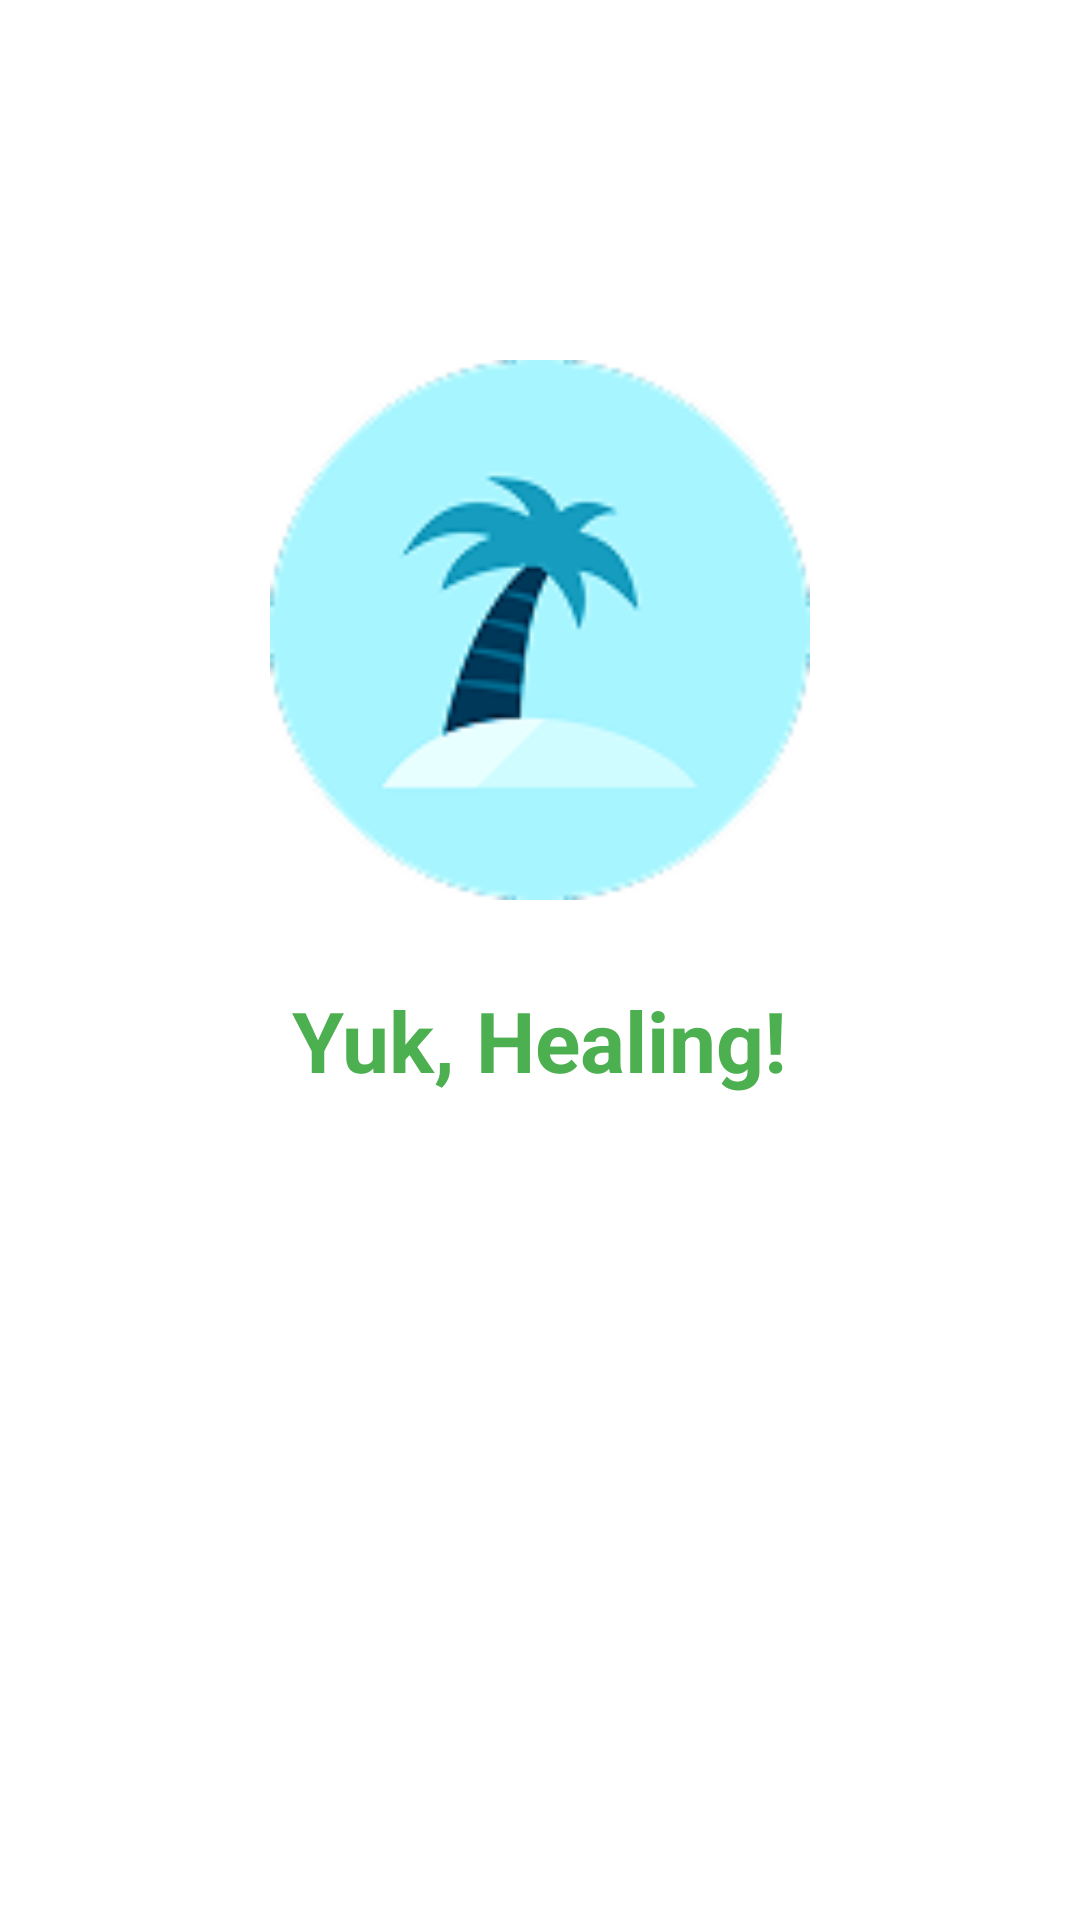

Reconstruct the res/layout file that produces this screen, plus the resources it refers to.
<!-- AndroidManifest.xml: activity theme SplashTheme -->
<!-- res/layout/activity_splash.xml -->
<?xml version="1.0" encoding="utf-8"?>
<RelativeLayout xmlns:android="http://schemas.android.com/apk/res/android"
    xmlns:app="http://schemas.android.com/apk/res-auto"
    android:layout_width="match_parent"
    android:layout_height="match_parent"
    android:background="@color/white">

    
    <ImageView
        android:id="@+id/ivLogo"
        android:layout_width="180dp"
        android:layout_height="180dp"
        android:layout_centerHorizontal="true"
        android:layout_marginBottom="16dp"
        android:layout_marginTop="120dp"
        android:src="@drawable/ic_palmtree"
        android:contentDescription="Logo" />

    
    <TextView
        android:id="@+id/tvAppName"
        android:layout_width="wrap_content"
        android:layout_height="wrap_content"
        android:layout_below="@id/ivLogo"
        android:layout_centerHorizontal="true"
        android:text="Yuk, Healing!"
        android:textColor="@color/green_primary"
        android:textStyle="bold"
        android:textSize="28sp"
        android:layout_marginTop="12dp" />

    
    <ProgressBar
        android:id="@+id/progressBar"
        android:layout_width="48dp"
        android:layout_height="48dp"
        android:layout_below="@id/tvAppName"
        android:layout_centerHorizontal="true"
        android:layout_marginTop="32dp"
        android:indeterminate="true"
        style="@android:style/Widget.DeviceDefault.Light.ProgressBar.Large" />
</RelativeLayout>
<!-- resources referenced by this layout -->
<resources>
  <color name="green_primary">#4CAF50</color>
  <color name="white">#FFFFFFFF</color>
  <!-- drawable ic_palmtree: png bitmap (drawable, 8912 bytes) -->
  <style name="SplashTheme" parent="Theme.MaterialComponents.DayNight.NoActionBar">
          <item name="android:windowBackground">@drawable/splash_gradient_bg</item>
          <item name="android:statusBarColor">@color/blue_primary</item>
          <item name="android:navigationBarColor">@color/blue_primary</item>
          <item name="android:windowLightStatusBar">false</item>
          <item name="android:windowFullscreen">true</item>
      </style>
  <!-- drawable splash_gradient_bg (drawable) -->
  <?xml version="1.0" encoding="utf-8"?>
  <shape xmlns:android="http://schemas.android.com/apk/res/android"
      android:shape="rectangle">
      <gradient
          android:startColor="#FF4A90E2"
          android:endColor="#FF6C63FF"
          android:angle="135"
          android:type="linear" />
  </shape>
  <color name="blue_primary">#2196F3</color>
</resources>
